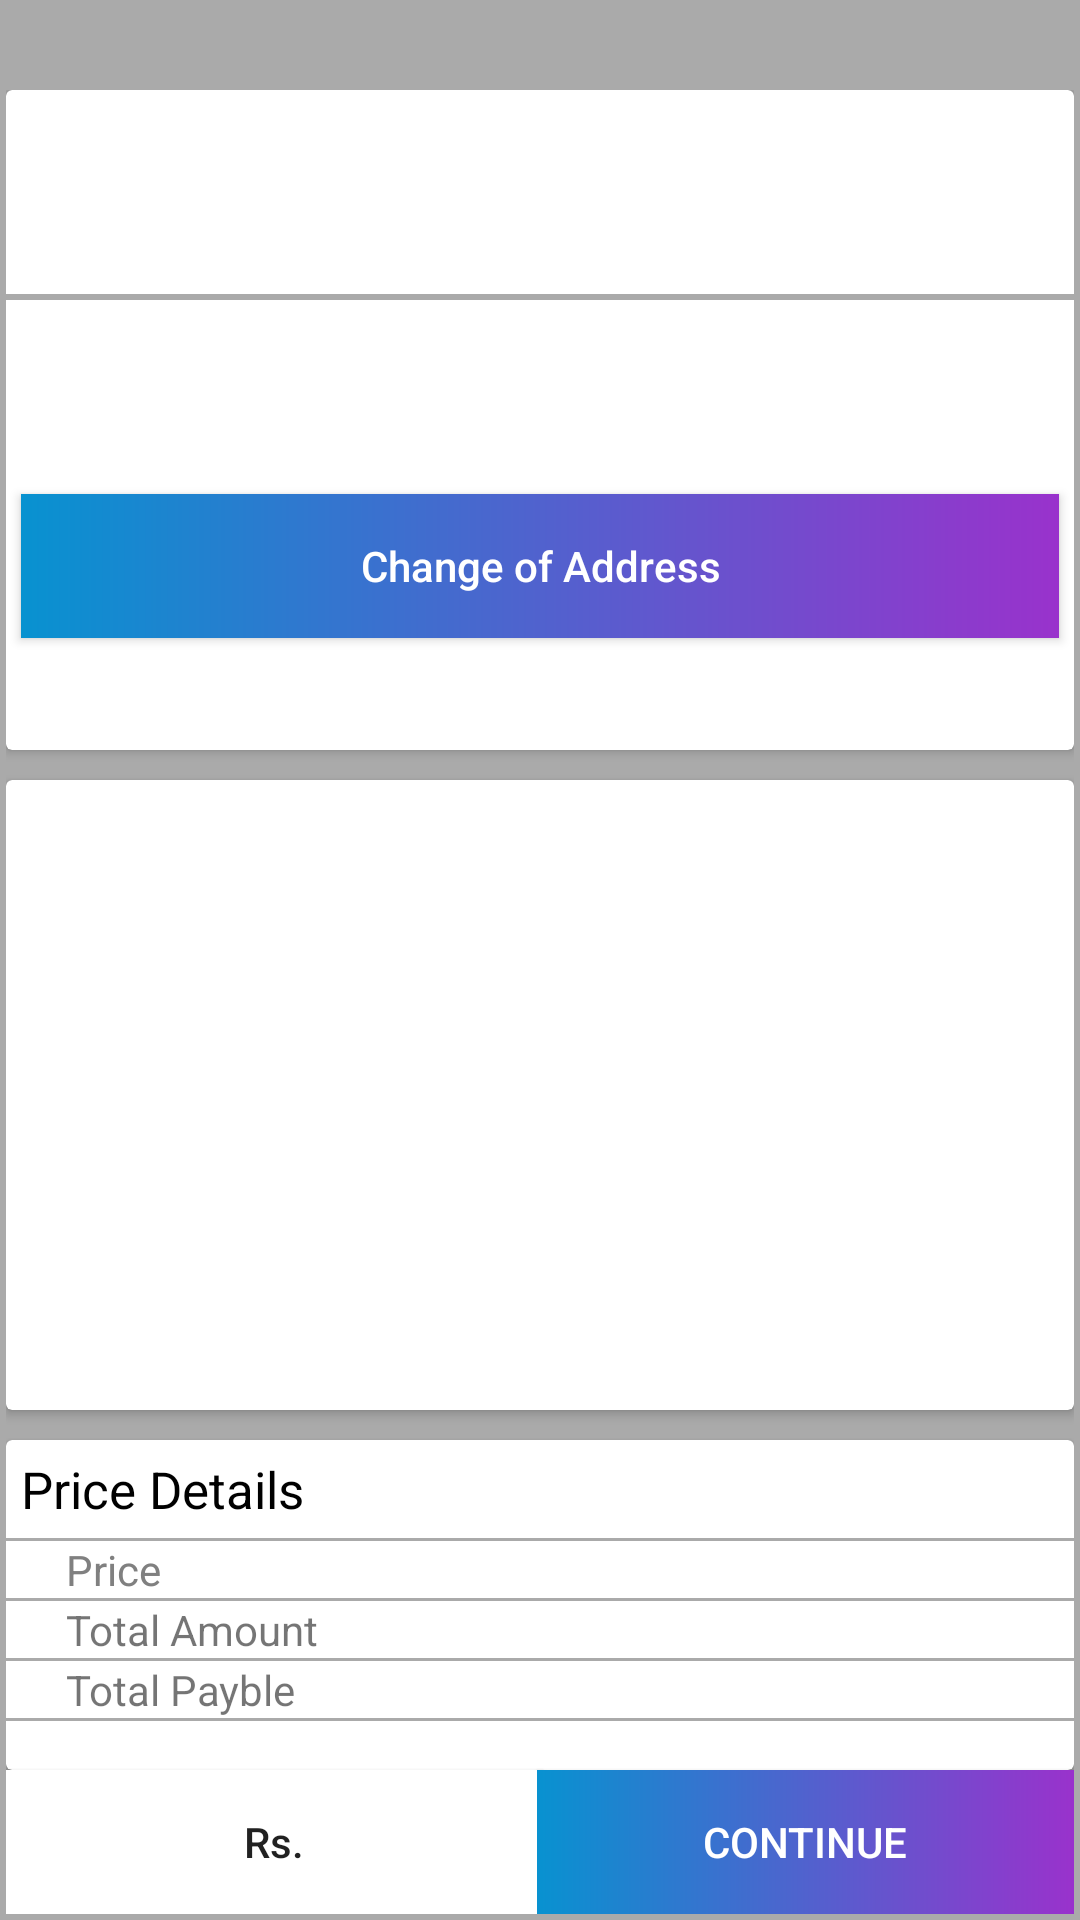

Layout XML and referenced resources for this Android screen:
<!-- AndroidManifest.xml: application theme AppTheme -->
<!-- res/layout/activity_items_cart.xml -->
<?xml version="1.0" encoding="utf-8"?>
<android.support.constraint.ConstraintLayout
    xmlns:android="http://schemas.android.com/apk/res/android"
    xmlns:app="http://schemas.android.com/apk/res-auto"
    xmlns:tools="http://schemas.android.com/tools"
    android:padding="2dp"
    android:background="@android:color/darker_gray"
    android:layout_width="match_parent"
    android:layout_height="match_parent"
    tools:context=".items_cart">

    <ScrollView
        android:layout_width="match_parent"
        android:layout_height="0sp"
        app:layout_constraintBottom_toTopOf="@+id/Rs">

        <android.support.constraint.ConstraintLayout
            android:layout_width="match_parent"
            android:layout_height="match_parent">


            <android.support.v7.widget.CardView
                android:layout_marginTop="110dp"
                android:layout_width="match_parent"
                android:layout_height="210dp"
                app:layout_constraintBottom_toBottomOf="parent"
                app:layout_constraintTop_toTopOf="parent">

                <android.support.constraint.ConstraintLayout
                    android:id="@+id/con"
                    android:padding="5dp"
                    android:layout_width="match_parent"
                    android:layout_height="match_parent">

                    <android.support.v7.widget.RecyclerView
                        android:id="@+id/recycler"
                        android:orientation="horizontal"
                        android:layout_width="match_parent"
                        android:layout_height="match_parent">

                    </android.support.v7.widget.RecyclerView>
                </android.support.constraint.ConstraintLayout>
            </android.support.v7.widget.CardView>


            <android.support.v7.widget.CardView
                android:layout_width="match_parent"
                android:layout_height="220dp"
                app:layout_constraintTop_toTopOf="parent">

                <android.support.constraint.ConstraintLayout
                    android:id="@+id/cons"
                    android:layout_width="match_parent"
                    android:layout_height="match_parent">

                    <TextView
                        android:layout_marginTop="37dp"
                        android:id="@+id/showname"
                        android:padding="2dp"
                        android:textSize="20sp"
                        android:textColor="@android:color/black"
                        android:layout_width="match_parent"
                        android:layout_height="wrap_content"
                        app:layout_constraintTop_toTopOf="@+id/cons" />

                    <View
                        android:layout_width="match_parent"
                        android:layout_height="2dp"
                        android:background="@android:color/darker_gray"
                        app:layout_constraintTop_toBottomOf="@+id/showname"/>

                    <TextView
                        android:padding="5dp"
                        android:id="@+id/filladdress"
                        android:layout_width="match_parent"
                        android:layout_height="wrap_content"
                        app:layout_constraintTop_toBottomOf="@+id/showname" />

                    <Button
                        android:id="@+id/chgAdress"
                        android:layout_marginLeft="5dp"
                        android:layout_marginRight="5dp"
                        android:textColor="@android:color/white"
                        android:background="@drawable/button"
                        android:textAllCaps="false"
                        android:layout_width="match_parent"
                        android:layout_height="wrap_content"
                        android:text="Change of Address"
                        app:layout_constraintBottom_toBottomOf="parent"
                        app:layout_constraintTop_toBottomOf="@+id/filladdress"/>

                </android.support.constraint.ConstraintLayout>
            </android.support.v7.widget.CardView>

            <android.support.v7.widget.CardView
                android:layout_width="match_parent"
                android:layout_height="110dp"
                android:layout_marginTop="450dp"
                app:layout_constraintTop_toTopOf="parent">

                <android.support.constraint.ConstraintLayout
                    android:layout_width="match_parent"
                    android:layout_height="match_parent">

                    <TextView
                        android:id="@+id/pricedetails"
                        android:padding="5dp"
                        android:layout_width="match_parent"
                        android:layout_height="wrap_content"
                        android:text="Price Details"
                        android:textColor="#000"
                        android:textSize="17sp"
                        app:layout_constraintLeft_toLeftOf="parent"
                        app:layout_constraintTop_toTopOf="parent"/>

                    <View
                        android:id="@+id/line1"
                        android:layout_width="match_parent"
                        android:layout_height="1dp"
                        android:background="@android:color/darker_gray"
                        app:layout_constraintTop_toBottomOf="@+id/pricedetails"/>

                    <TextView
                        android:id="@+id/cost"
                        android:paddingLeft="20dp"
                        android:textColor="#808080"
                        android:text="Price"
                        android:layout_width="match_parent"
                        android:layout_height="wrap_content"
                        app:layout_constraintTop_toBottomOf="@+id/line1"/>

                    <View
                        android:id="@+id/line2"
                        android:layout_width="match_parent"
                        android:layout_height="1dp"
                        android:background="@android:color/darker_gray"
                        app:layout_constraintTop_toBottomOf="@+id/cost"/>

                    <TextView
                        android:id="@+id/t_amount"
                        android:layout_width="match_parent"
                        android:layout_height="wrap_content"
                        android:paddingLeft="20dp"
                        android:text="Total Amount"
                        app:layout_constraintTop_toBottomOf="@+id/line2" />

                    <View
                        android:id="@+id/line3"
                        android:layout_width="match_parent"
                        android:layout_height="1dp"
                        android:background="@android:color/darker_gray"
                        app:layout_constraintTop_toBottomOf="@id/t_amount"/>

                    <TextView
                        android:id="@+id/t_payable"
                        android:paddingLeft="20dp"
                        android:text="Total Payble"
                        android:layout_width="match_parent"
                        android:layout_height="wrap_content"
                        app:layout_constraintTop_toBottomOf="@+id/line3"/>
                    <View
                        android:id="@+id/line4"
                        android:layout_width="match_parent"
                        android:layout_height="1dp"
                        android:background="@android:color/darker_gray"
                        app:layout_constraintTop_toBottomOf="@+id/t_payable"/>

                </android.support.constraint.ConstraintLayout>

            </android.support.v7.widget.CardView>

        </android.support.constraint.ConstraintLayout>

    </ScrollView>

    <Button
        android:id="@+id/Rs"
        android:background="@android:color/white"
        android:textAllCaps="false"
        android:text="Rs."
        android:layout_width="179dp"
        android:layout_height="wrap_content"
        app:layout_constraintLeft_toLeftOf="parent"
        app:layout_constraintBottom_toBottomOf="parent"/>

    <Button
        android:id="@+id/continu"
        android:text="Continue"
        android:textColor="@android:color/white"
        android:background="@drawable/button"
        android:layout_width="179dp"
        android:layout_height="wrap_content"
        app:layout_constraintBottom_toBottomOf="parent"
        app:layout_constraintRight_toRightOf="parent"/>


</android.support.constraint.ConstraintLayout>
<!-- resources referenced by this layout -->
<resources>
  <!-- drawable button (drawable) -->
  <?xml version="1.0" encoding="utf-8"?>
  <shape xmlns:android="http://schemas.android.com/apk/res/android">
  
      <gradient android:startColor="#9932CC"
          android:endColor="#0892D0"
          android:angle="180"/>
  
      
  
  </shape>
  <style name="AppTheme" parent="Theme.AppCompat.Light.DarkActionBar">
          
          <item name="colorPrimary">#0892D0</item>
          <item name="colorPrimaryDark">@android:color/darker_gray</item>
          <item name="colorAccent">@color/colorAccent</item>
      </style>
  <!-- not gathered from this repository: default colours our renderer supplied (Android Studio template values) -->
  <color name="colorAccent">#FF03DAC5</color>
</resources>
